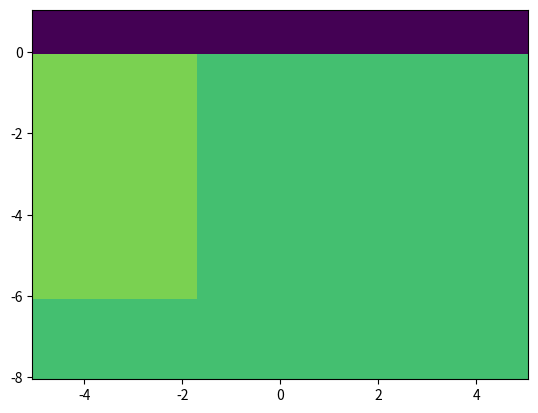

Recreate this plot in Python.
"""Solve Ex, Ey fields for the fundamental mode of a rectangular silicon waveguide.
"""

import numpy as np
import matplotlib.pyplot as plt
import scipy.constants as cst
from PIL import Image, ImageDraw


# We define the size of the simulation window
# (note there is automatically a conductive boundry layer).
# Number of pixels/fd grid points.
# Wavelength of end point
lam = 0.3
k = 2 * cst.pi / lam

# We deffine some parameters of the waveguide(refer to the plot if confused!)


def refractive(lam):
    n_square = [
        3.0065 + 0.03901 / (lam ** 2 - 0.04251) - 0.01327 * lam ** 2,
        3.0333 + 0.04154 / (lam ** 2 - 0.04547) - 0.01408 * lam ** 2,
        3.0065 + 0.05694 / (lam ** 2 - 0.05658) - 0.01682 * lam ** 2,
    ]

    return [ns ** 0.5 for ns in n_square]


def get_waveguide(
    lam=0.3,
    air_height=1.0,
    wg_height=6.0,
    wg_width=4.0,
    xmargin=3.0,
    ymargin=1.5,
    dx=0.05,
    dy=0.05,
):
    """Build waveguide."""

    simulation_height = 2 * ymargin + wg_height
    simulation_width = 2 * xmargin + wg_width
    num_x = int(round(simulation_width / dx)) + 1
    num_y = int(round(simulation_height / dy)) + 1
    n_ax = refractive(lam)
    n_ax = [n_ax[1], n_ax[2], n_ax[0]]
    geom = [Image.new("F", (num_x, num_y), n_ax[i]) for i in range(3)]
    geom_draw = [ImageDraw.Draw(axis) for axis in geom]

    # now we need some air
    air_index = int(round((simulation_height - air_height) / dy))
    [axis.rectangle([0, air_index, num_x - 1, num_y - 1], 1.0) for axis in geom_draw]

    # Now we draw the waveguide with a slightly larger intex
    x0_ind = int(round((simulation_width - wg_width / (2.0 * dx))))
    x1_ind = int(round((simulation_width + wg_width / (2.0 * dx))))
    y0_ind = int(round((simulation_height - air_height - wg_height) / dy))
    y1_ind = air_index - 1

    [
        geom_draw[i].rectangle([x0_ind, y0_ind, x1_ind, y1_ind], n_ax[i] + 0.01)
        for i in range(3)
    ]

    # Now we assemble a matrix we can give to the solver
    n = np.dstack(
        [
            np.asarray(axis.getdata(), dtype=np.float64).reshape((num_y, num_x))
            for axis in geom
        ]
    )
    x = np.linspace(-simulation_width / 2.0, simulation_width / 2.0, num_x)
    y = np.linspace(air_height - simulation_height, air_height, num_y)
    return x, y, n


dx = 10 / 80.0
dy = 9 / 100.0
x, y, n = get_waveguide(dx=dx, dy=dy)

plt.pcolor(x, y, n[:, :, 1])
plt.clim([2.1, 2.2])
# plt.colorbar()
plt.show()
